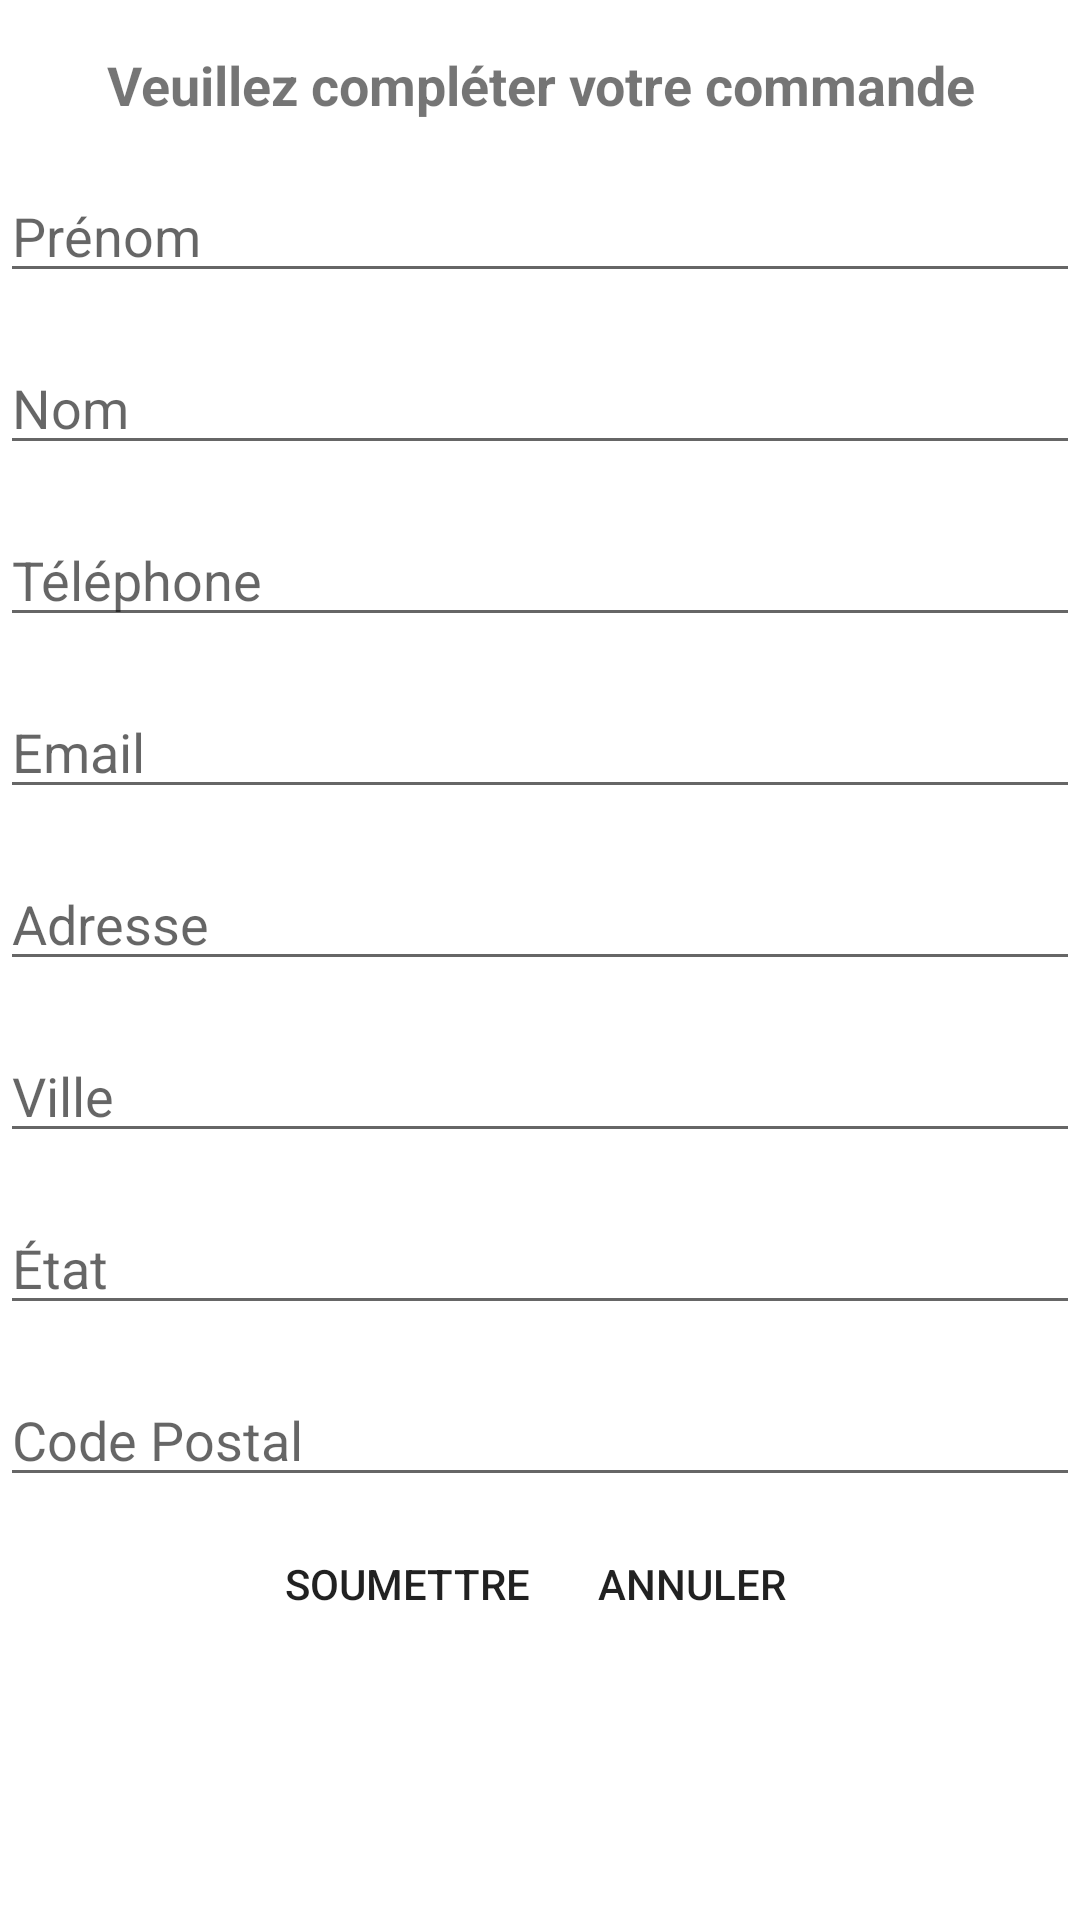

Write the Android layout XML for this screen, with the resource values it uses.
<!-- AndroidManifest.xml: application theme Theme.VenteVelosAndroid -->
<!-- res/layout/activity_formulaire.xml -->
<RelativeLayout xmlns:android="http://schemas.android.com/apk/res/android"
                android:layout_width="match_parent"
                android:layout_height="match_parent"
                android:textAlignment="center">

    
    <TextView
            android:id="@+id/textHeader"
            android:layout_width="match_parent"
            android:layout_height="wrap_content"
            android:text="@string/titreFormulaire"
            android:textSize="18sp"
            android:textStyle="bold"
            android:gravity="center"
            android:layout_marginTop="16dp" />

    
    <EditText
            android:id="@+id/editTextPrenom"
            android:layout_width="match_parent"
            android:layout_height="wrap_content"
            android:layout_below="@id/textHeader"
            android:layout_marginTop="16dp"
            android:hint="@string/hintPrenom" />

    
    <EditText
            android:id="@+id/editTextNom"
            android:layout_width="match_parent"
            android:layout_height="wrap_content"
            android:layout_below="@id/editTextPrenom"
            android:layout_marginTop="16dp"
            android:hint="@string/hintNom" />

    
    <EditText
            android:id="@+id/editTextTelephone"
            android:layout_width="match_parent"
            android:layout_height="wrap_content"
            android:layout_below="@id/editTextNom"
            android:layout_marginTop="16dp"
            android:inputType="phone"
            android:hint="@string/hintTelephone" />

    
    <EditText
            android:id="@+id/editTextEmail"
            android:layout_width="match_parent"
            android:layout_height="wrap_content"
            android:layout_below="@id/editTextTelephone"
            android:layout_marginTop="16dp"
            android:inputType="textEmailAddress"
            android:hint="@string/hintEmail" />

    
    <EditText
            android:id="@+id/editTextAdresse"
            android:layout_width="match_parent"
            android:layout_height="wrap_content"
            android:layout_below="@id/editTextEmail"
            android:layout_marginTop="16dp"
            android:hint="@string/hintAdresse" />

    
    <EditText
            android:id="@+id/editTextVille"
            android:layout_width="match_parent"
            android:layout_height="wrap_content"
            android:layout_below="@id/editTextAdresse"
            android:layout_marginTop="16dp"
            android:hint="@string/hintVille" />

    
    <EditText
            android:id="@+id/editTextEtat"
            android:layout_width="match_parent"
            android:layout_height="wrap_content"
            android:layout_below="@id/editTextVille"
            android:layout_marginTop="16dp"
            android:hint="@string/hintEtat" />

    
    <EditText
            android:id="@+id/editTextCodePostal"
            android:layout_width="match_parent"
            android:layout_height="wrap_content"
            android:layout_below="@id/editTextEtat"
            android:layout_marginTop="16dp"
            android:inputType="number"
            android:hint="@string/hintCodePostal" />

    
    <LinearLayout
            android:id="@+id/buttonContainer"
            android:layout_width="match_parent"
            android:layout_height="wrap_content"
            android:layout_below="@id/editTextCodePostal"
            android:layout_marginTop="5dp"
            android:gravity="center">

        
        <Button
                android:id="@+id/btnSoumettre"
                android:layout_width="wrap_content"
                android:layout_height="wrap_content"
                android:background="@color/blue"
                android:layout_marginHorizontal="5dp"
                android:padding="5dp"
                android:text="@string/submitText" />

        
        <Button
                android:id="@+id/btnCancel"
                android:layout_width="wrap_content"
                android:layout_height="wrap_content"
                android:background="@color/red"
                android:padding="5dp"
                android:text="@string/cancelText" />
    </LinearLayout>

</RelativeLayout>
<!-- resources referenced by this layout -->
<resources>
  <string name="cancelText">Annuler</string>
  <string name="hintAdresse">Adresse</string>
  <string name="hintCodePostal">Code Postal</string>
  <string name="hintEmail">Email</string>
  <string name="hintEtat">État</string>
  <string name="hintNom">Nom</string>
  <string name="hintPrenom">Prénom</string>
  <string name="hintTelephone">Téléphone</string>
  <string name="hintVille">Ville</string>
  <string name="submitText">Soumettre</string>
  <string name="titreFormulaire">Veuillez compléter votre commande</string>
  <style name="Theme.VenteVelosAndroid" parent="Theme.MaterialComponents.DayNight.DarkActionBar">
          
          <item name="colorPrimary">@color/bg_dark_subtle</item>
          <item name="colorOnPrimary">@color/black</item>
          
          <item name="colorSecondary">@color/white</item>
          <item name="colorOnSecondary">@color/black</item>
          
          <item name="android:statusBarColor">?attr/colorPrimaryVariant</item>
          
      </style>
  <color name="bg_dark_subtle">#d8e3e3</color>
  <color name="black">#FF000000</color>
  <color name="white">#FFFFFFFF</color>
</resources>
